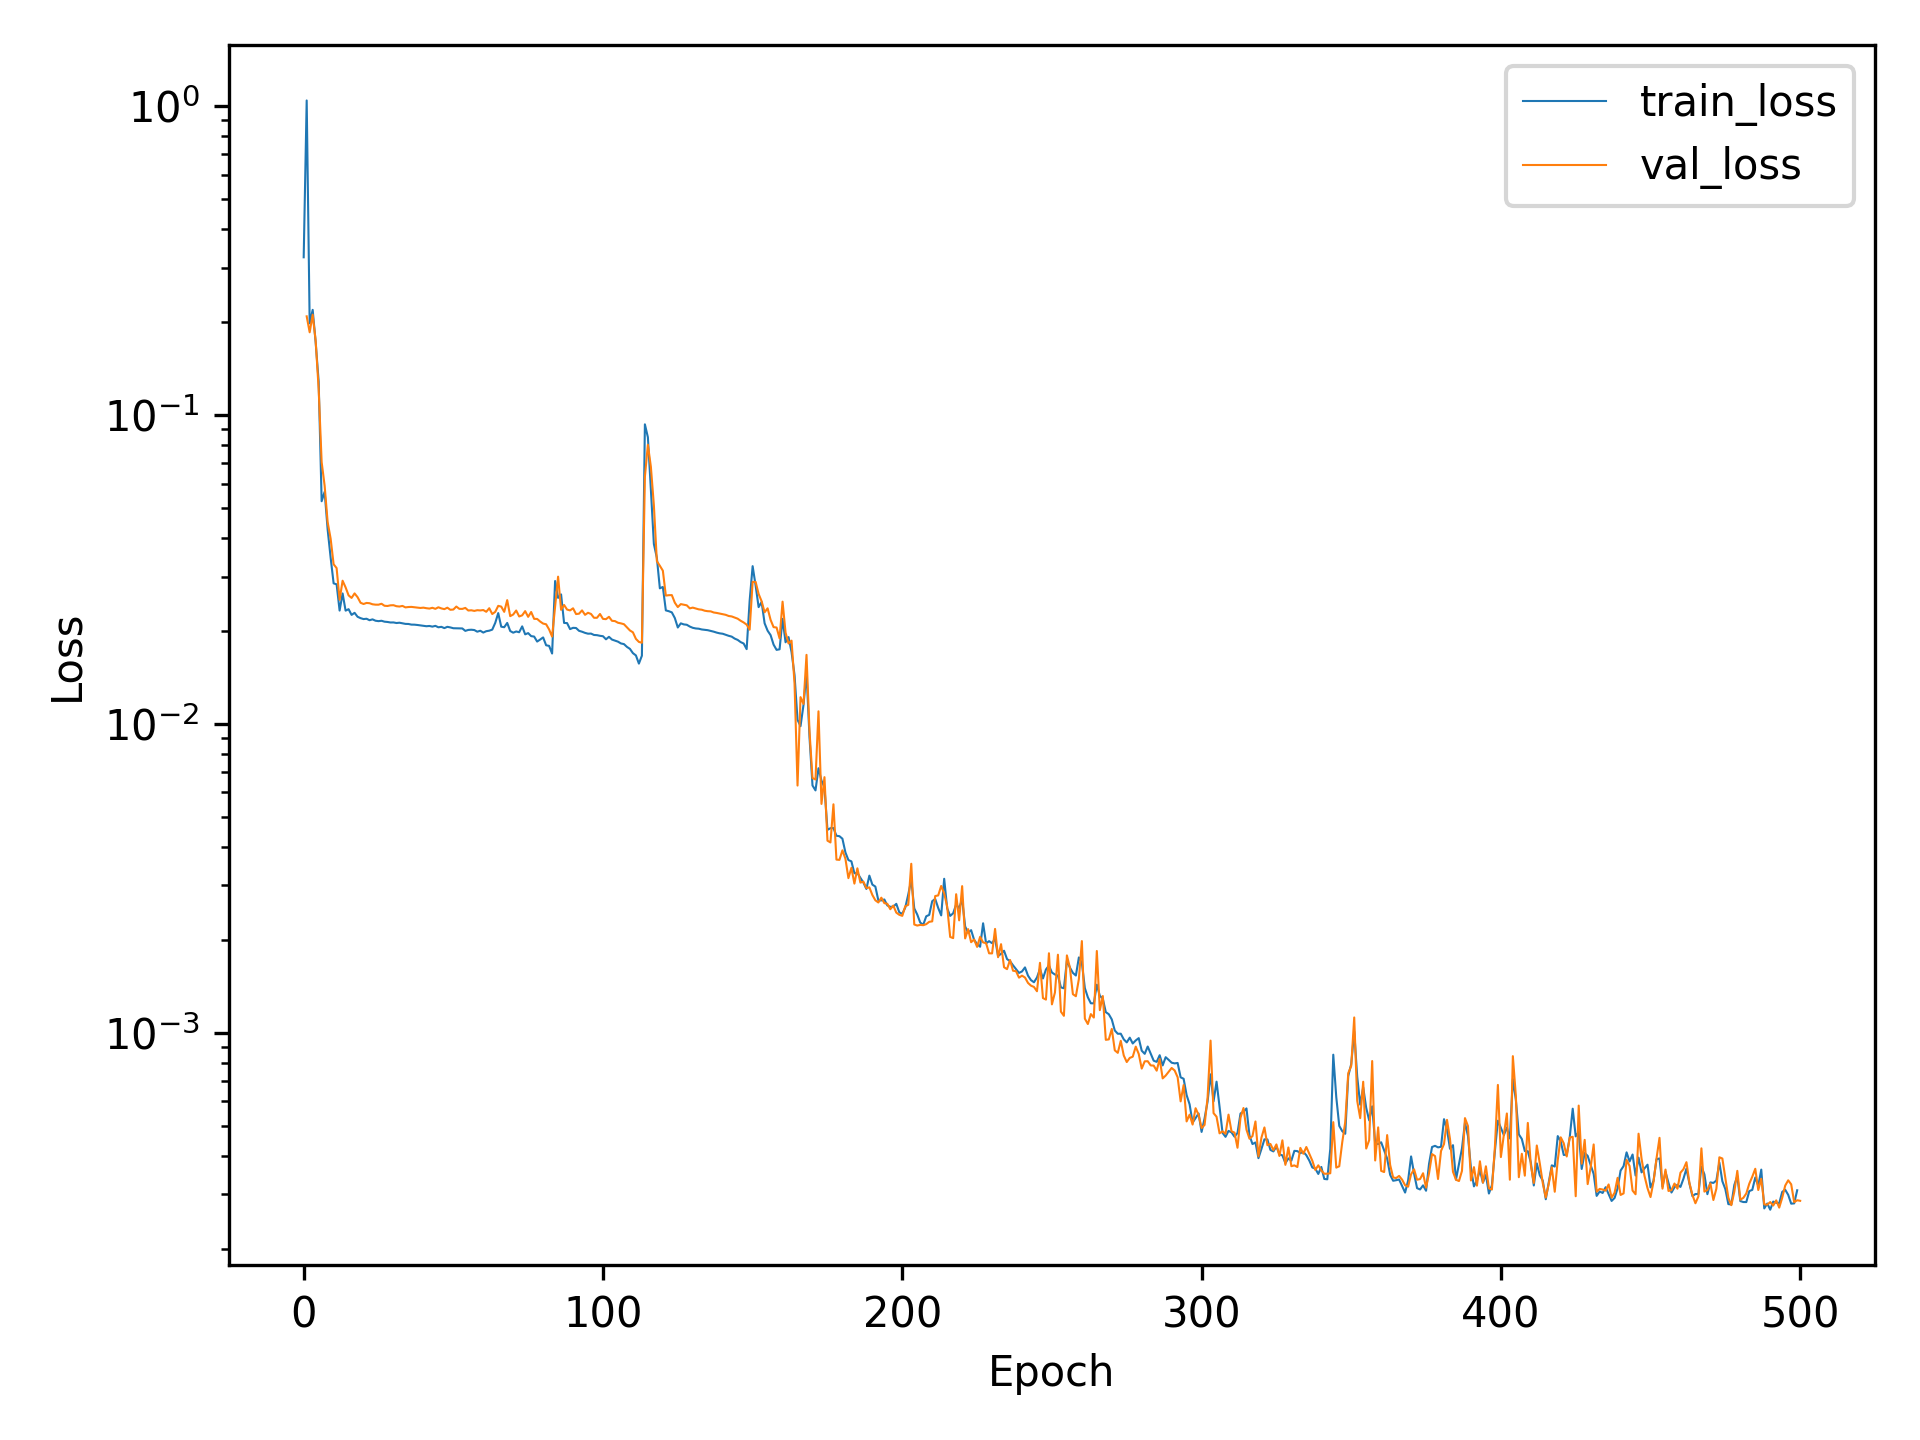

Values plotted in this chart, from the file beside it:
, train_loss, val_loss
0, 0.3242, 
1, 1.044, 0.2088
2, 0.1981, 0.1853
3, 0.2191, 0.2114
4, 0.172, 0.1739
5, 0.1286, 0.1214
6, 0.0526, 0.07042
7, 0.05642, 0.05901
8, 0.04262, 0.04503
9, 0.03456, 0.03981
10, 0.02851, 0.03288
11, 0.02831, 0.03195
12, 0.02328, 0.02523
13, 0.02645, 0.02908
14, 0.02326, 0.02767
15, 0.02352, 0.02607
16, 0.02254, 0.02558
17, 0.02289, 0.02645
18, 0.02223, 0.02573
19, 0.022, 0.02467
20, 0.02185, 0.02445
21, 0.0219, 0.02464
22, 0.02166, 0.02459
23, 0.0218, 0.02439
24, 0.02158, 0.02433
25, 0.02151, 0.02432
26, 0.02157, 0.02449
27, 0.02143, 0.02413
28, 0.02138, 0.02409
29, 0.0213, 0.02421
30, 0.02131, 0.02423
31, 0.02122, 0.02405
32, 0.02126, 0.02399
33, 0.02117, 0.0241
34, 0.02108, 0.02384
35, 0.02106, 0.0239
36, 0.02096, 0.02392
37, 0.02096, 0.02386
38, 0.02091, 0.02381
39, 0.02084, 0.02374
40, 0.02077, 0.02379
41, 0.02071, 0.02369
42, 0.02075, 0.02363
43, 0.02065, 0.02376
44, 0.02077, 0.02358
45, 0.02055, 0.02386
46, 0.02062, 0.02366
47, 0.02042, 0.02353
48, 0.02062, 0.02379
49, 0.02053, 0.02342
50, 0.02041, 0.02346
51, 0.0204, 0.02398
52, 0.02037, 0.02358
53, 0.02037, 0.02357
54, 0.02001, 0.02374
55, 0.02015, 0.02329
56, 0.02018, 0.02333
57, 0.02013, 0.02322
58, 0.01989, 0.02334
59, 0.02003, 0.0233
... 441 more rows
